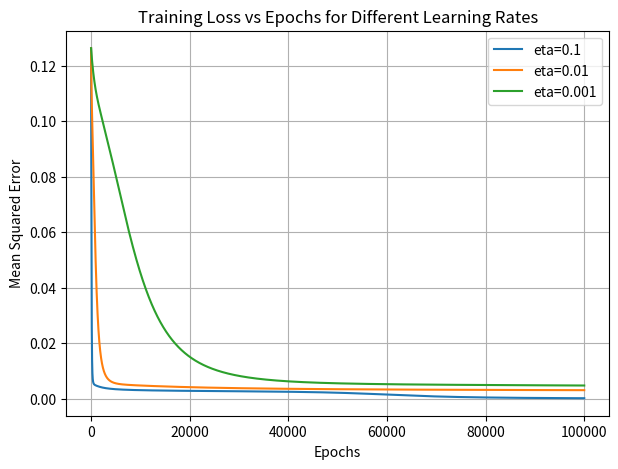

The script that saved this image:
import numpy as np
import matplotlib.pyplot as plt

# Data
x = np.array([[-2], [-1], [0], [1], [2]], dtype=float)
y = np.array([[0], [0.25], [0.5], [0.75], [1]], dtype=float)
etas = [0.1, 0.01, 0.001]
max_epochs = 100000

def sigmoid(x):
    return 1 / (1 + np.exp(-x))
def sd(x):
    s = sigmoid(x)
    return s * (1 - s)

# Initial weights and biases
w1_init = np.array([[0.1, 0.2, -0.1, 0.4, -0.3]], dtype=float)
b1_init = np.array([[0.5, 1, -0.5, 0, -0.1]], dtype=float)
w2_init = np.array([[0.2], [-0.2], [-0.1], [0.4], [-0.3]], dtype=float)
b2_init = np.array([[0.5]], dtype=float)
o = np.ones((5, 1), dtype=float)

plt.figure(figsize=(7,5))

for eta in etas:
    # Reset weights and biases for each eta
    w1 = w1_init.copy()
    b1 = b1_init.copy()
    w2 = w2_init.copy()
    b2 = b2_init.copy()
    
    mse = []
    
    for epoch in range(max_epochs):
        # Forward propagation
        z1 = x @ w1 + o @ b1
        A1 = sigmoid(z1)
        z2 = A1 @ w2 + o @ b2
        A2 = sigmoid(z2)
        E = y - A2
        MSE = np.mean(E**2)
        mse.append(MSE)
        if MSE < 1e-6:
            break
        
        # Backpropagation
        d2 = E * sd(z2)
        dw2 = A1.T @ d2
        db2 = np.sum(d2, axis=0, keepdims=True)
        d1 = (d2 @ w2.T) * sd(z1)
        dw1 = x.T @ d1
        db1 = np.sum(d1, axis=0, keepdims=True)
        
        # Update weights and biases
        w2 += eta * dw2
        b2 += eta * db2
    
        w1 += eta * dw1
        b1 += eta * db1
    
    # Plot MSE for this eta
    plt.plot(mse, label=f"eta={eta}")
    print(f"\nFinished eta={eta}, final MSE={mse[-1]:.8f}")    
    # Predictions print("\nInput vs Predicted Output:") 
    for i in range(len(x)): 
        print(f"x = {x[i,0]}, predicted y = {A2[i,0]:.8f}")

# Final plot settings
plt.xlabel("Epochs")
plt.ylabel("Mean Squared Error")
plt.title("Training Loss vs Epochs for Different Learning Rates")
plt.legend()
plt.grid(True)  
plt.show()
